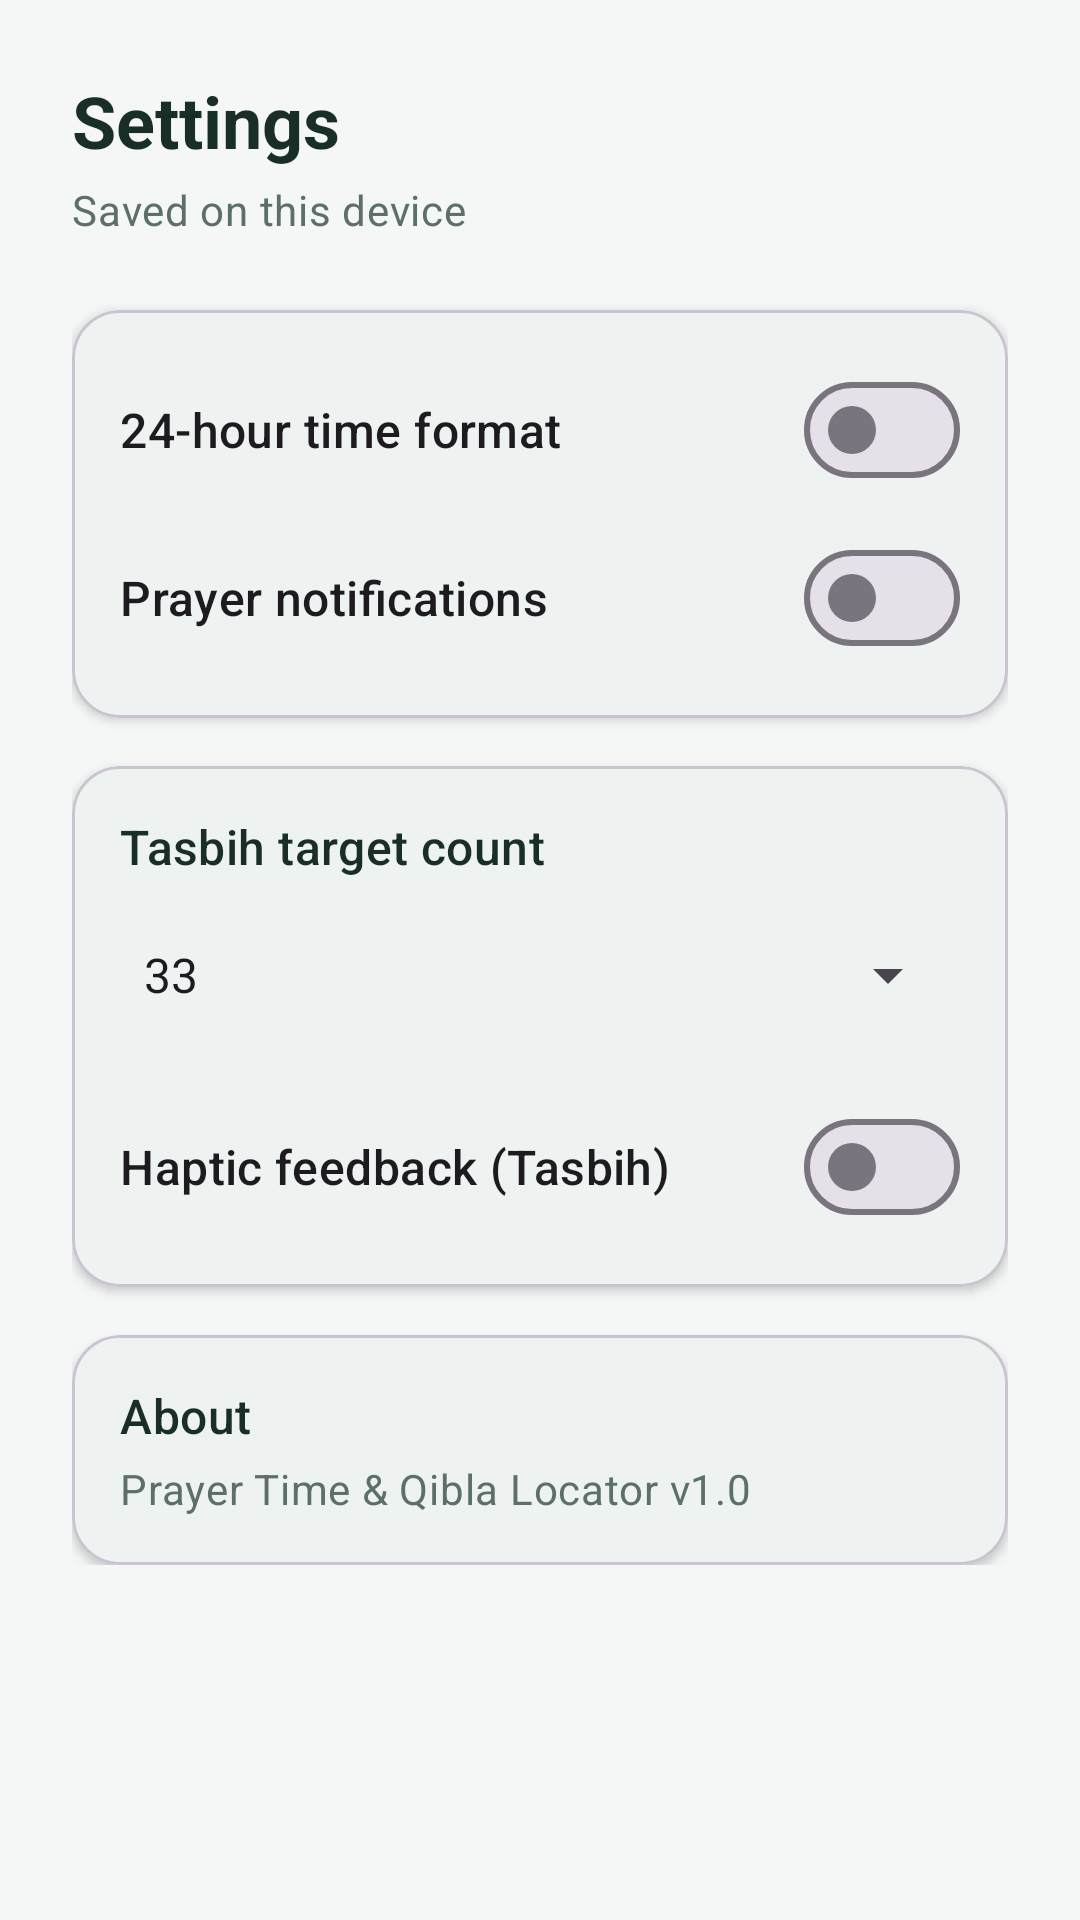

Here is an Android app screen rendered from its layout file. Give the layout XML and the strings, colors and styles it references.
<!-- AndroidManifest.xml: application theme Theme.PrayerTimeQiblaLocator -->
<!-- res/layout/fragment_settings.xml -->
<?xml version="1.0" encoding="utf-8"?>
<androidx.core.widget.NestedScrollView xmlns:android="http://schemas.android.com/apk/res/android"
    xmlns:app="http://schemas.android.com/apk/res-auto"
    android:layout_width="match_parent"
    android:layout_height="match_parent"
    android:background="@color/background"
    android:clipToPadding="false">

    <LinearLayout
        android:layout_width="match_parent"
        android:layout_height="wrap_content"
        android:orientation="vertical"
        android:padding="@dimen/spacing_lg">

        <TextView
            android:layout_width="wrap_content"
            android:layout_height="wrap_content"
            android:text="@string/settings_title"
            android:textAppearance="@style/TextAppearance.App.Headline" />

        <TextView
            android:layout_width="wrap_content"
            android:layout_height="wrap_content"
            android:layout_marginTop="@dimen/spacing_xs"
            android:layout_marginBottom="@dimen/spacing_lg"
            android:text="@string/settings_subtitle"
            android:textAppearance="@style/TextAppearance.App.Body" />

        <com.google.android.material.card.MaterialCardView
            android:layout_width="match_parent"
            android:layout_height="wrap_content"
            android:layout_marginBottom="@dimen/spacing_md"
            app:cardBackgroundColor="@color/surface"
            app:cardCornerRadius="@dimen/card_corner"
            app:cardElevation="@dimen/card_elevation">

            <LinearLayout
                android:layout_width="match_parent"
                android:layout_height="wrap_content"
                android:orientation="vertical"
                android:padding="@dimen/spacing_md">

                <com.google.android.material.materialswitch.MaterialSwitch
                    android:id="@+id/switch_time_format"
                    android:layout_width="match_parent"
                    android:layout_height="wrap_content"
                    android:text="@string/settings_time_format"
                    android:textAppearance="@style/TextAppearance.App.Title" />

                <com.google.android.material.materialswitch.MaterialSwitch
                    android:id="@+id/switch_notifications"
                    android:layout_width="match_parent"
                    android:layout_height="wrap_content"
                    android:layout_marginTop="@dimen/spacing_sm"
                    android:text="@string/settings_notifications"
                    android:textAppearance="@style/TextAppearance.App.Title" />
            </LinearLayout>
        </com.google.android.material.card.MaterialCardView>

        <com.google.android.material.card.MaterialCardView
            android:layout_width="match_parent"
            android:layout_height="wrap_content"
            android:layout_marginBottom="@dimen/spacing_md"
            app:cardBackgroundColor="@color/surface"
            app:cardCornerRadius="@dimen/card_corner"
            app:cardElevation="@dimen/card_elevation">

            <LinearLayout
                android:layout_width="match_parent"
                android:layout_height="wrap_content"
                android:orientation="vertical"
                android:padding="@dimen/spacing_md">

                <TextView
                    android:layout_width="wrap_content"
                    android:layout_height="wrap_content"
                    android:text="@string/settings_tasbih_target"
                    android:textAppearance="@style/TextAppearance.App.Title" />

                <Spinner
                    android:id="@+id/spinner_tasbih_target"
                    android:layout_width="match_parent"
                    android:layout_height="wrap_content"
                    android:layout_marginTop="@dimen/spacing_sm"
                    android:entries="@array/tasbih_target_options"
                    android:minHeight="48dp" />

                <com.google.android.material.materialswitch.MaterialSwitch
                    android:id="@+id/switch_tasbih_haptic"
                    android:layout_width="match_parent"
                    android:layout_height="wrap_content"
                    android:layout_marginTop="@dimen/spacing_md"
                    android:text="@string/settings_tasbih_haptic"
                    android:textAppearance="@style/TextAppearance.App.Title" />
            </LinearLayout>
        </com.google.android.material.card.MaterialCardView>

        <com.google.android.material.card.MaterialCardView
            android:layout_width="match_parent"
            android:layout_height="wrap_content"
            app:cardBackgroundColor="@color/surface"
            app:cardCornerRadius="@dimen/card_corner"
            app:cardElevation="@dimen/card_elevation">

            <LinearLayout
                android:layout_width="match_parent"
                android:layout_height="wrap_content"
                android:orientation="vertical"
                android:padding="@dimen/spacing_md">

                <TextView
                    android:layout_width="wrap_content"
                    android:layout_height="wrap_content"
                    android:text="@string/settings_about"
                    android:textAppearance="@style/TextAppearance.App.Title" />

                <TextView
                    android:layout_width="wrap_content"
                    android:layout_height="wrap_content"
                    android:layout_marginTop="@dimen/spacing_xs"
                    android:text="@string/settings_about_summary"
                    android:textAppearance="@style/TextAppearance.App.Body" />
            </LinearLayout>
        </com.google.android.material.card.MaterialCardView>
    </LinearLayout>
</androidx.core.widget.NestedScrollView>
<!-- resources referenced by this layout -->
<resources>
  <string-array name="tasbih_target_options">
          <item>33</item>
          <item>99</item>
          <item>100</item>
          <item>1000</item>
      </string-array>
  <color name="background">#F4F7F6</color>
  <color name="surface">#FFFFFF</color>
  <dimen name="card_corner">16dp</dimen>
  <dimen name="card_elevation">2dp</dimen>
  <dimen name="spacing_lg">24dp</dimen>
  <dimen name="spacing_md">16dp</dimen>
  <dimen name="spacing_sm">8dp</dimen>
  <dimen name="spacing_xs">4dp</dimen>
  <string name="settings_about">About</string>
  <string name="settings_about_summary">Prayer Time &amp; Qibla Locator v1.0</string>
  <string name="settings_notifications">Prayer notifications</string>
  <string name="settings_subtitle">Saved on this device</string>
  <string name="settings_tasbih_haptic">Haptic feedback (Tasbih)</string>
  <string name="settings_tasbih_target">Tasbih target count</string>
  <string name="settings_time_format">24-hour time format</string>
  <string name="settings_title">Settings</string>
  <style name="TextAppearance.App.Body" parent="TextAppearance.Material3.BodyMedium">
          <item name="android:textColor">@color/text_secondary</item>
      </style>
  <style name="TextAppearance.App.Headline" parent="TextAppearance.Material3.HeadlineSmall">
          <item name="android:textColor">@color/text_primary</item>
          <item name="android:textStyle">bold</item>
      </style>
  <style name="TextAppearance.App.Title" parent="TextAppearance.Material3.TitleMedium">
          <item name="android:textColor">@color/text_primary</item>
      </style>
  <style name="Theme.PrayerTimeQiblaLocator" parent="Base.Theme.PrayerTimeQiblaLocator" />
  <color name="text_secondary">#5C6F68</color>
  <color name="text_primary">#1A2E28</color>
  <style name="Base.Theme.PrayerTimeQiblaLocator" parent="Theme.Material3.DayNight.NoActionBar">
          <item name="colorPrimary">@color/primary</item>
          <item name="colorPrimaryDark">@color/primary_dark</item>
          <item name="colorSecondary">@color/accent_gold</item>
          <item name="android:colorBackground">@color/background</item>
          <item name="colorSurface">@color/surface</item>
          <item name="android:statusBarColor">@color/primary_dark</item>
          <item name="android:navigationBarColor">@color/surface</item>
          <item name="android:windowLightStatusBar" tools:targetApi="m">false</item>
      </style>
  <color name="primary">#1B5E4B</color>
  <color name="primary_dark">#134036</color>
  <color name="accent_gold">#C9A227</color>
</resources>
